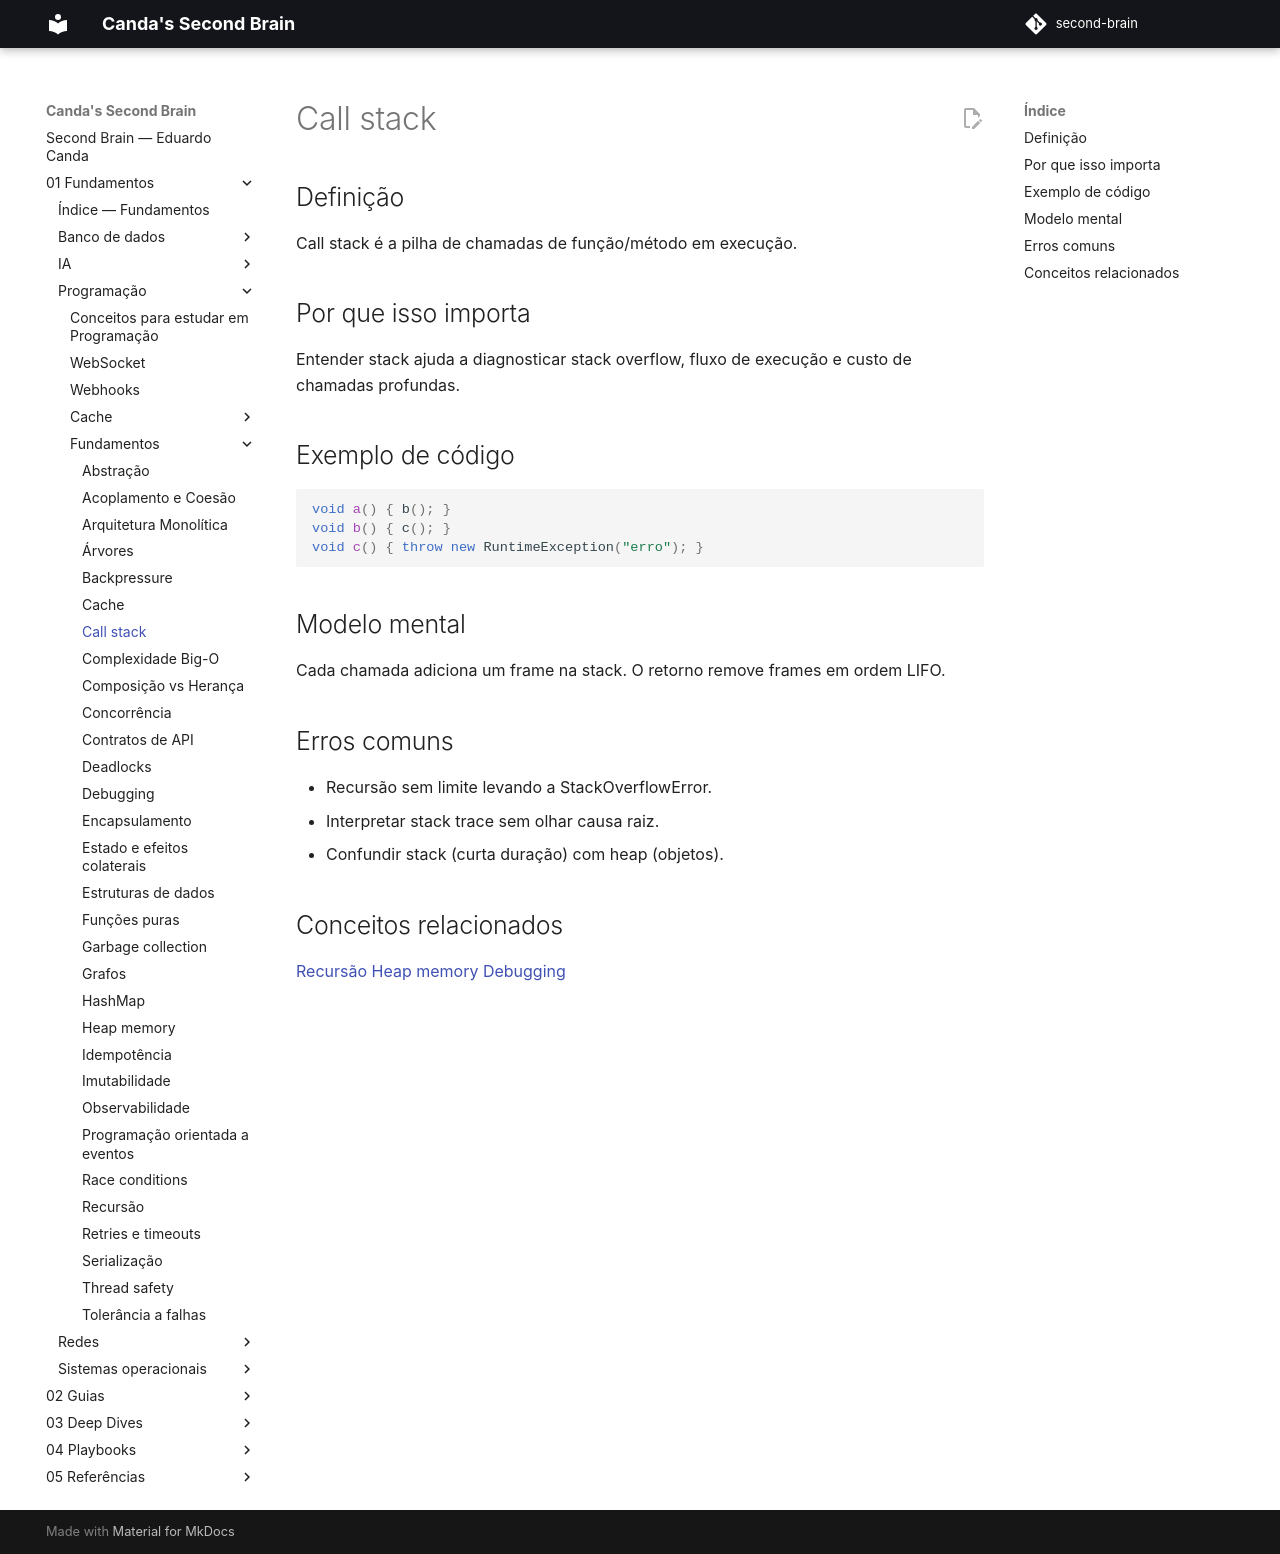

repository: EduardoCanda/second-brain · page: 01 - Fundamentos/Programação/Fundamentos/call-stack/index.html · generator: mkdocs

# Call stack

## Definição
Call stack é a pilha de chamadas de função/método em execução.

## Por que isso importa
Entender stack ajuda a diagnosticar stack overflow, fluxo de execução e custo de chamadas profundas.

## Exemplo de código
```java
void a() { b(); }
void b() { c(); }
void c() { throw new RuntimeException("erro"); }
```

## Modelo mental
Cada chamada adiciona um frame na stack. O retorno remove frames em ordem LIFO.

## Erros comuns
- Recursão sem limite levando a StackOverflowError.
- Interpretar stack trace sem olhar causa raiz.
- Confundir stack (curta duração) com heap (objetos).

## Conceitos relacionados
[Recursão](recursao.md)
[Heap memory](heap-memory.md)
[Debugging](debugging.md)
